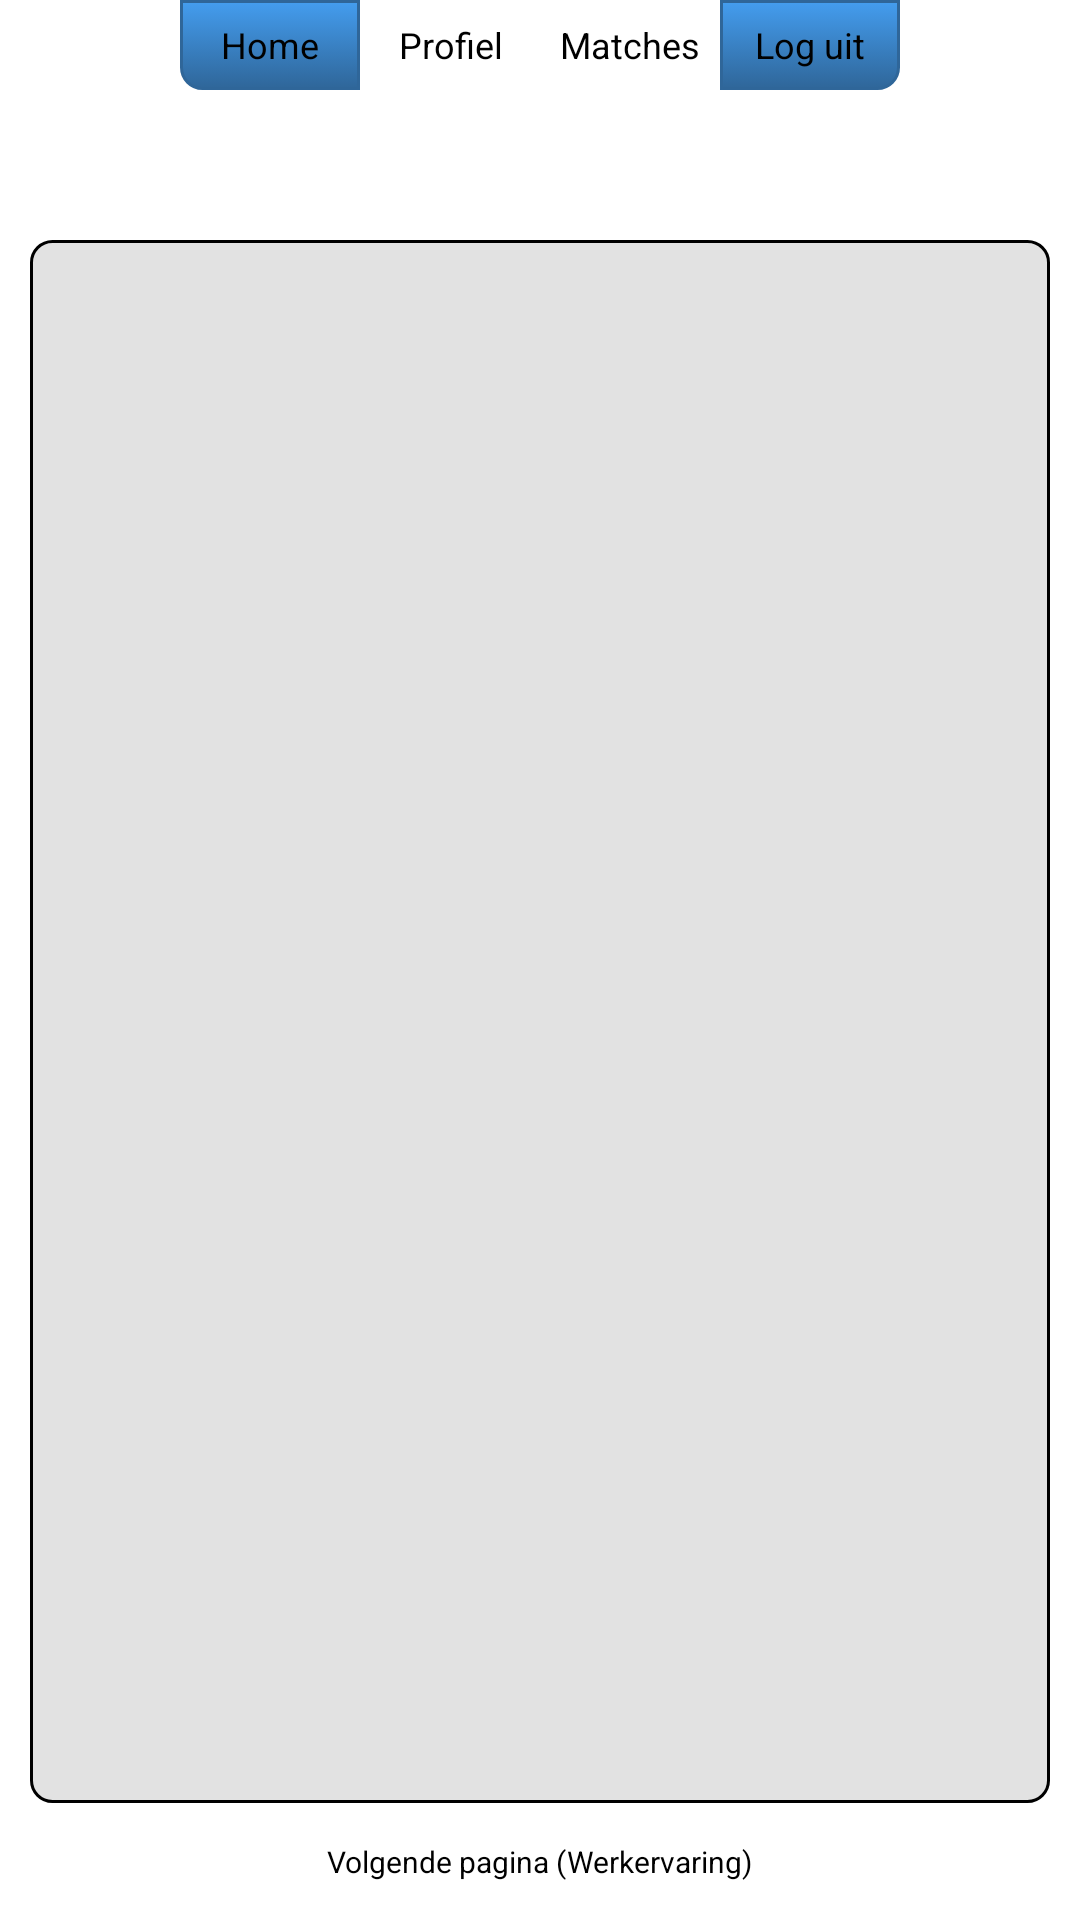

Produce the Android XML layout that renders to this screen, including the resource entries it uses.
<!-- AndroidManifest.xml: application theme AppTheme -->
<!-- res/layout/profile_edu_screen.xml -->
<RelativeLayout xmlns:android="http://schemas.android.com/apk/res/android"
    xmlns:tools="http://schemas.android.com/tools"
    android:layout_width="match_parent"
    android:layout_height="match_parent"
    android:background="@drawable/background"
    tools:context=".LoginActivity" >

    <include
        android:id="@+id/layoutNavigation"
        android:layout_width="wrap_content"
        android:layout_height="wrap_content"
        layout="@layout/navigation_menu_layout" />

    <LinearLayout
        android:id="@+id/mainScreenWrapper"
        android:layout_width="fill_parent"
        android:layout_height="fill_parent"
        android:layout_below="@+id/layoutNavigation"
        android:layout_above="@+id/workNav"
        android:orientation="vertical"
        android:paddingBottom="5dp"
        android:weightSum="100" >

        <TextView
            android:id="@+id/profile_education"
            android:layout_width="match_parent"
            android:layout_height="match_parent"
            android:layout_marginLeft="10dp"
            android:layout_marginRight="10dp"
            android:layout_marginTop="5dp"
            android:layout_weight="3800"
            android:background="@drawable/text_view_profile_style"
            android:fadeScrollbars="false"
            android:gravity="left"
            android:scrollbars="vertical"
            android:singleLine="false"
            android:text=""
            android:textColor="#000000" />
    </LinearLayout>
<Button
        android:id="@+id/workNav"
        android:layout_width="225dp"
        android:layout_height="29dp"
        android:layout_alignParentBottom="true"
        android:layout_centerHorizontal="true"
        android:layout_marginBottom="5dp"
        android:background="@drawable/mid_menu_button"
        android:gravity="center"
        android:padding="0dp"
        android:text="@string/workNavTo"
        android:textSize="10sp" />
</RelativeLayout>




<!-- res/layout/navigation_menu_layout.xml (included above) -->
<?xml version="1.0" encoding="utf-8"?>
<RelativeLayout xmlns:android="http://schemas.android.com/apk/res/android"
    android:layout_width="match_parent"
    android:layout_height="wrap_content"
    android:orientation="vertical" >
    
    <LinearLayout
        android:id="@+id/navigationLayout"
        android:layout_width="match_parent"
        android:layout_height="wrap_content"
        android:layout_alignParentRight="true"
        android:gravity="center_horizontal"
        android:layout_marginBottom="5dp" >

        <Button
            android:id="@+id/homeButton"
            android:layout_width="60dp"
            android:layout_height="30dp"
            android:background="@drawable/left_menu_button"
            android:text="@string/homeButton"
            android:gravity="center"
            android:padding="0dp"
            android:textSize="12sp" />

        <Button
            android:id="@+id/profileButton"
            android:layout_width="60dp"
            android:layout_height="30dp"
            android:gravity="center"
            android:padding="0dp"
            android:background="@drawable/mid_menu_button"
            android:text="@string/profileButton"
            android:textSize="12sp" />

        <Button
            android:id="@+id/matchButton"
            android:layout_width="60dp"
            android:layout_height="30dp"
            android:gravity="center"
            android:padding="0dp"
            android:background="@drawable/mid_menu_button"
            android:text="@string/matchButton"
            android:textSize="12sp" />

        <Button
            android:id="@+id/logoutButton"
            android:layout_width="60dp"
            android:layout_height="30dp"
            android:gravity="center"
            android:padding="0dp"
            android:background="@drawable/right_menu_button"
            android:text="@string/logoutButton"
            android:textSize="12sp" />
    </LinearLayout>

    <ImageView
        android:id="@+id/bannerTop"
        android:layout_width="wrap_content"
        android:layout_height="40dp"
        android:layout_alignParentLeft="true"
        android:layout_alignParentRight="true"
        android:layout_below="@id/navigationLayout"
        android:src="@drawable/mid_menu_button" />
</RelativeLayout>
<!-- resources referenced by this layout -->
<resources>
  <!-- drawable left_menu_button (drawable-hdpi) -->
  <?xml version="1.0" encoding="utf-8"?>
  <selector xmlns:android="http://schemas.android.com/apk/res/android">
      <item android:state_pressed="true" >
          <shape>
              <solid
                  android:color="#449def" />
              <stroke
                  android:width="1dp"
                  android:color="#2f6699" />
              <corners
                  android:bottomLeftRadius="7dp" />
              <padding
                  android:left="10dp"
                  android:top="10dp"
                  android:right="10dp"
                  android:bottom="10dp" />
          </shape>
      </item>
      <item>
          <shape>
              <gradient
                  android:startColor="#449def"
                  android:endColor="#2f6699"
                  android:angle="270" />
              <stroke
                  android:width="1dp"
                  android:color="#2f6699" />
              <corners
                  android:bottomLeftRadius="7dp"  />
              <padding
                  android:left="10dp"
                  android:top="10dp"
                  android:right="10dp"
                  android:bottom="10dp" />
          </shape>
      </item>
  </selector>
  <!-- drawable right_menu_button (drawable-hdpi) -->
  <?xml version="1.0" encoding="utf-8"?>
  <selector xmlns:android="http://schemas.android.com/apk/res/android" >
  
      <item android:state_pressed="true">
          <shape>
              <solid android:color="#449def" />
  
              <stroke
                  android:width="1dp"
                  android:color="#2f6699" />
  
              <corners
                  android:bottomRightRadius="7dp"/>
  
              <padding
                  android:bottom="10dp"
                  android:left="10dp"
                  android:right="10dp"
                  android:top="10dp" />
          </shape>
      </item>
      <item>
          <shape>
              <gradient
                  android:angle="270"
                  android:endColor="#2f6699"
                  android:startColor="#449def" />
  
              <stroke
                  android:width="1dp"
                  android:color="#2f6699" />
  
              <corners
                  android:bottomRightRadius="7dp" />
  
              <padding
                  android:bottom="10dp"
                  android:left="10dp"
                  android:right="10dp"
                  android:top="10dp" />
          </shape>
      </item>
  
  </selector>
  <!-- drawable text_view_profile_style (drawable-hdpi) -->
  <?xml version="1.0" encoding="utf-8"?>
  <selector xmlns:android="http://schemas.android.com/apk/res/android">
      <item>
          <shape>
              <solid android:color="#e2e2e2"/>
              <stroke
                  android:width="1dp"
                  android:color="#000000" />
  
              <corners
                  android:bottomRightRadius="7dp"
                  android:topRightRadius="7dp" 
                  android:topLeftRadius="7dp"
                  android:bottomLeftRadius="7dp"/>
              
              <padding
                  android:left="10dp"
                  android:top="10dp"
                  android:right="10dp"
                  android:bottom="10dp" />
          </shape>
      </item>
  </selector>
  <string name="homeButton">Home</string>
  <string name="logoutButton">Log uit</string>
  <string name="matchButton">Matches</string>
  <string name="profileButton">Profiel</string>
  <string name="workNavTo">Volgende pagina (Werkervaring)</string>
  <style name="AppTheme" parent="android:Theme.Holo.Light.NoActionBar.Fullscreen">
          
      </style>
</resources>
